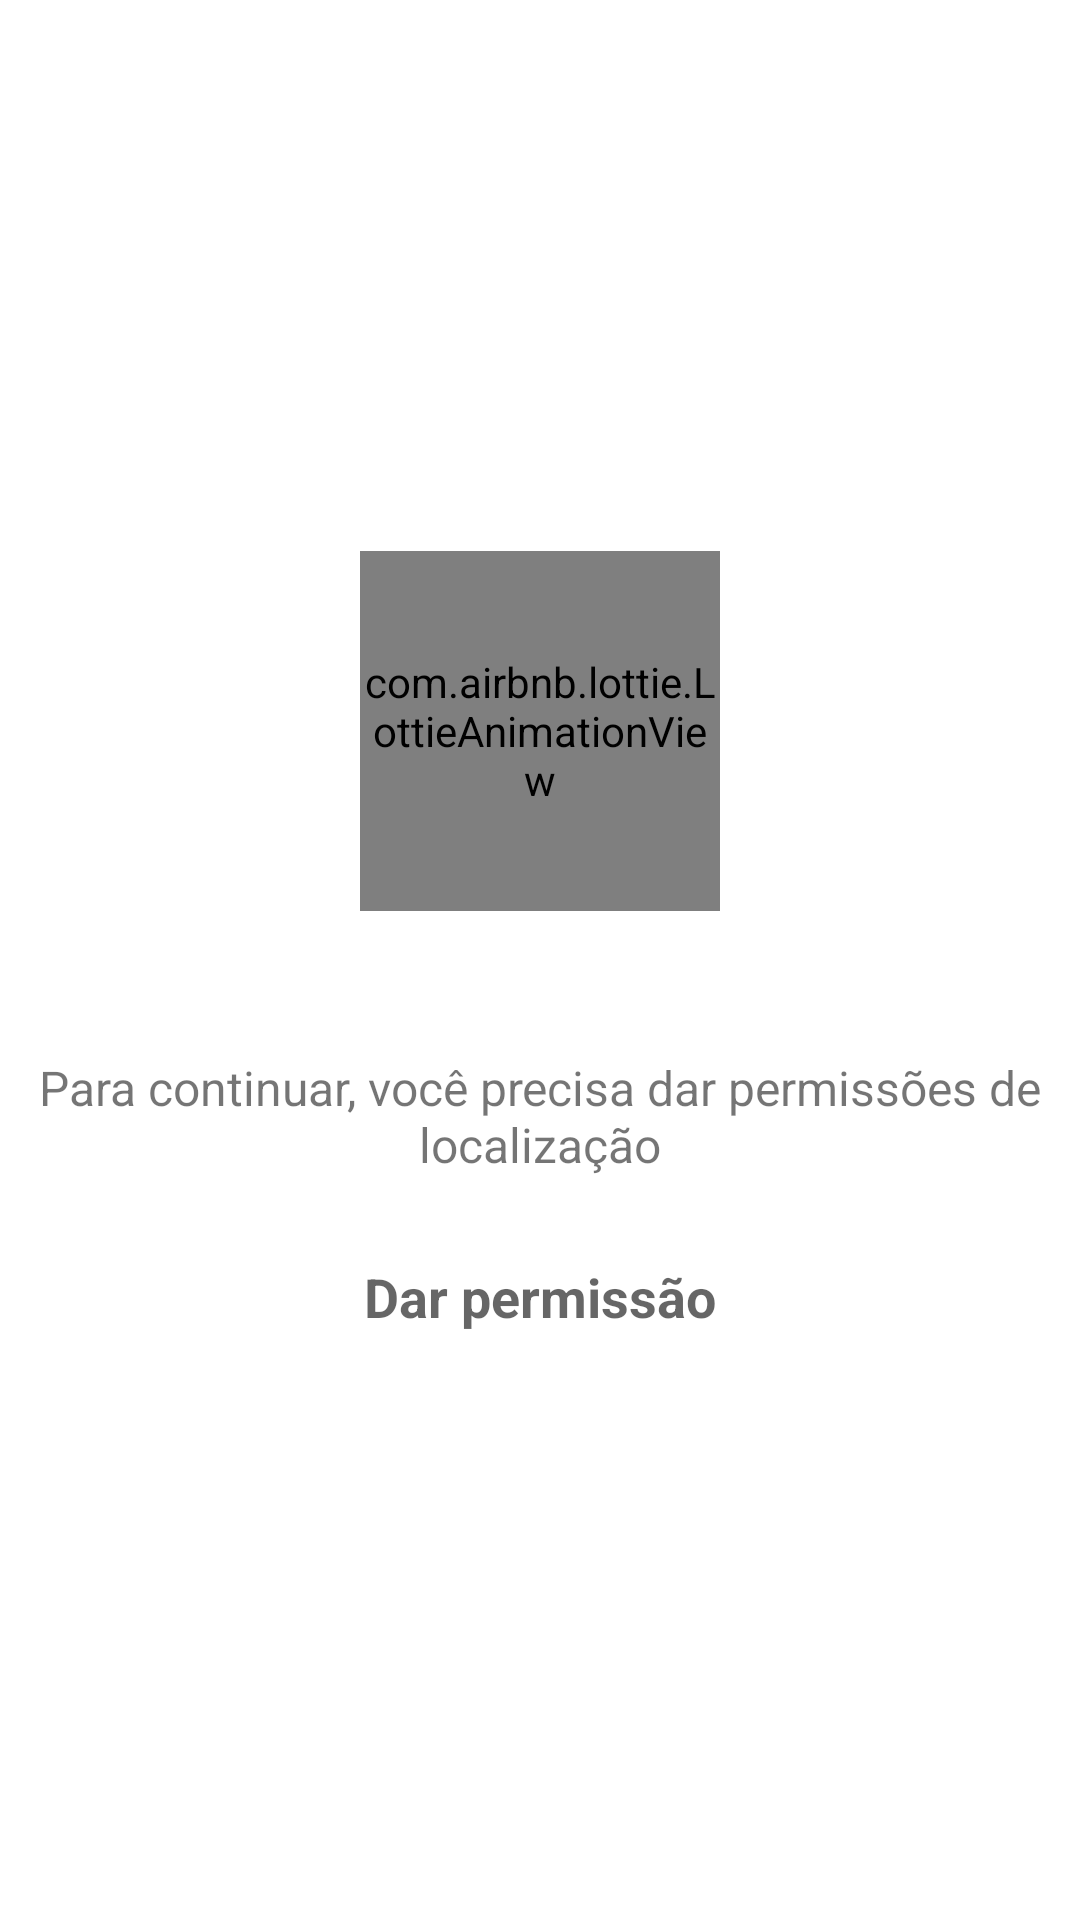

Android layout source for this screen:
<!-- AndroidManifest.xml: application theme Theme.WeatherApp.NoActionBar -->
<!-- res/layout/layout_home_permission_denied.xml -->
<?xml version="1.0" encoding="utf-8"?>
<androidx.constraintlayout.widget.ConstraintLayout xmlns:android="http://schemas.android.com/apk/res/android"
    xmlns:app="http://schemas.android.com/apk/res-auto"
    android:layout_width="match_parent"
    android:layout_height="match_parent">

    <com.airbnb.lottie.LottieAnimationView
        android:id="@+id/lottie_denied"
        android:layout_width="120dp"
        android:layout_height="120dp"
        android:layout_marginBottom="48dp"
        app:lottie_autoPlay="true"
        app:layout_constraintBottom_toTopOf="@id/tv_denied_message"
        app:layout_constraintEnd_toEndOf="parent"
        app:layout_constraintStart_toStartOf="parent"
        app:layout_constraintTop_toTopOf="parent"
        app:layout_constraintVertical_chainStyle="packed"
        app:lottie_rawRes="@raw/location_permissions" />

    <TextView
        android:id="@+id/tv_denied_message"
        style="@style/Text.Subtitle"
        android:layout_width="wrap_content"
        android:layout_height="wrap_content"
        android:layout_marginHorizontal="16dp"
        android:gravity="center"
        android:text="@string/denied_message"
        app:layout_constraintBottom_toTopOf="@id/btn_request_permission"
        app:layout_constraintEnd_toEndOf="parent"
        app:layout_constraintStart_toStartOf="parent"
        app:layout_constraintTop_toBottomOf="@id/lottie_denied" />

    <Button
        android:id="@+id/btn_request_permission"
        style="@style/Button"
        android:layout_width="wrap_content"
        android:layout_height="wrap_content"
        android:layout_marginTop="16dp"
        android:text="@string/ask_permission"
        app:layout_constraintBottom_toBottomOf="parent"
        app:layout_constraintEnd_toEndOf="parent"
        app:layout_constraintStart_toStartOf="parent"
        app:layout_constraintTop_toBottomOf="@id/tv_denied_message" />


</androidx.constraintlayout.widget.ConstraintLayout>
<!-- resources referenced by this layout -->
<resources>
  <string name="ask_permission">Dar permissão</string>
  <string name="denied_message">Para continuar, você precisa dar permissões de localização</string>
  <style name="Button">
          <item name="android:background">?buttonBackgroundColor</item>
          <item name="android:textAllCaps">false</item>
          <item name="android:textColor">?buttonTextColor</item>
          <item name="android:textAppearance">@style/Text.Action.Bold</item>
      </style>
  
      //DIALOG
  <style name="Text.Subtitle">
          <item name="android:textSize">16sp</item>
      </style>
  <style name="Theme.WeatherApp.NoActionBar" parent="Theme.MaterialComponents.DayNight.NoActionBar">
          
          <item name="colorPrimary">@color/colorPrimary</item>
          <item name="colorPrimaryVariant">@color/colorPrimaryVariant</item>
          <item name="colorOnPrimary">@color/white</item>
          
          <item name="colorSecondary">@color/teal_200</item>
          <item name="colorSecondaryVariant">@color/teal_700</item>
          <item name="colorOnSecondary">@color/black</item>
          
          <item name="android:statusBarColor">?attr/colorPrimaryVariant</item>
          
          <item name="buttonBackgroundColor">@color/colorPrimaryVariant</item>
          <item name="buttonTextColor">@color/button_text_color_dark</item>
      </style>
  <style name="Text.Action.Bold">
          <item name="android:textStyle">bold</item>
      </style>
  <color name="white">#FFFFFFFF</color>
  <color name="teal_200">#FF03DAC5</color>
  <color name="teal_700">#FF018786</color>
  <color name="black">#FF000000</color>
  <color name="button_text_color_dark">#99000000</color>
  <!-- not gathered from this repository: default colours our renderer supplied (Android Studio template values) -->
  <color name="colorPrimary">#FF6200EE</color>
</resources>
